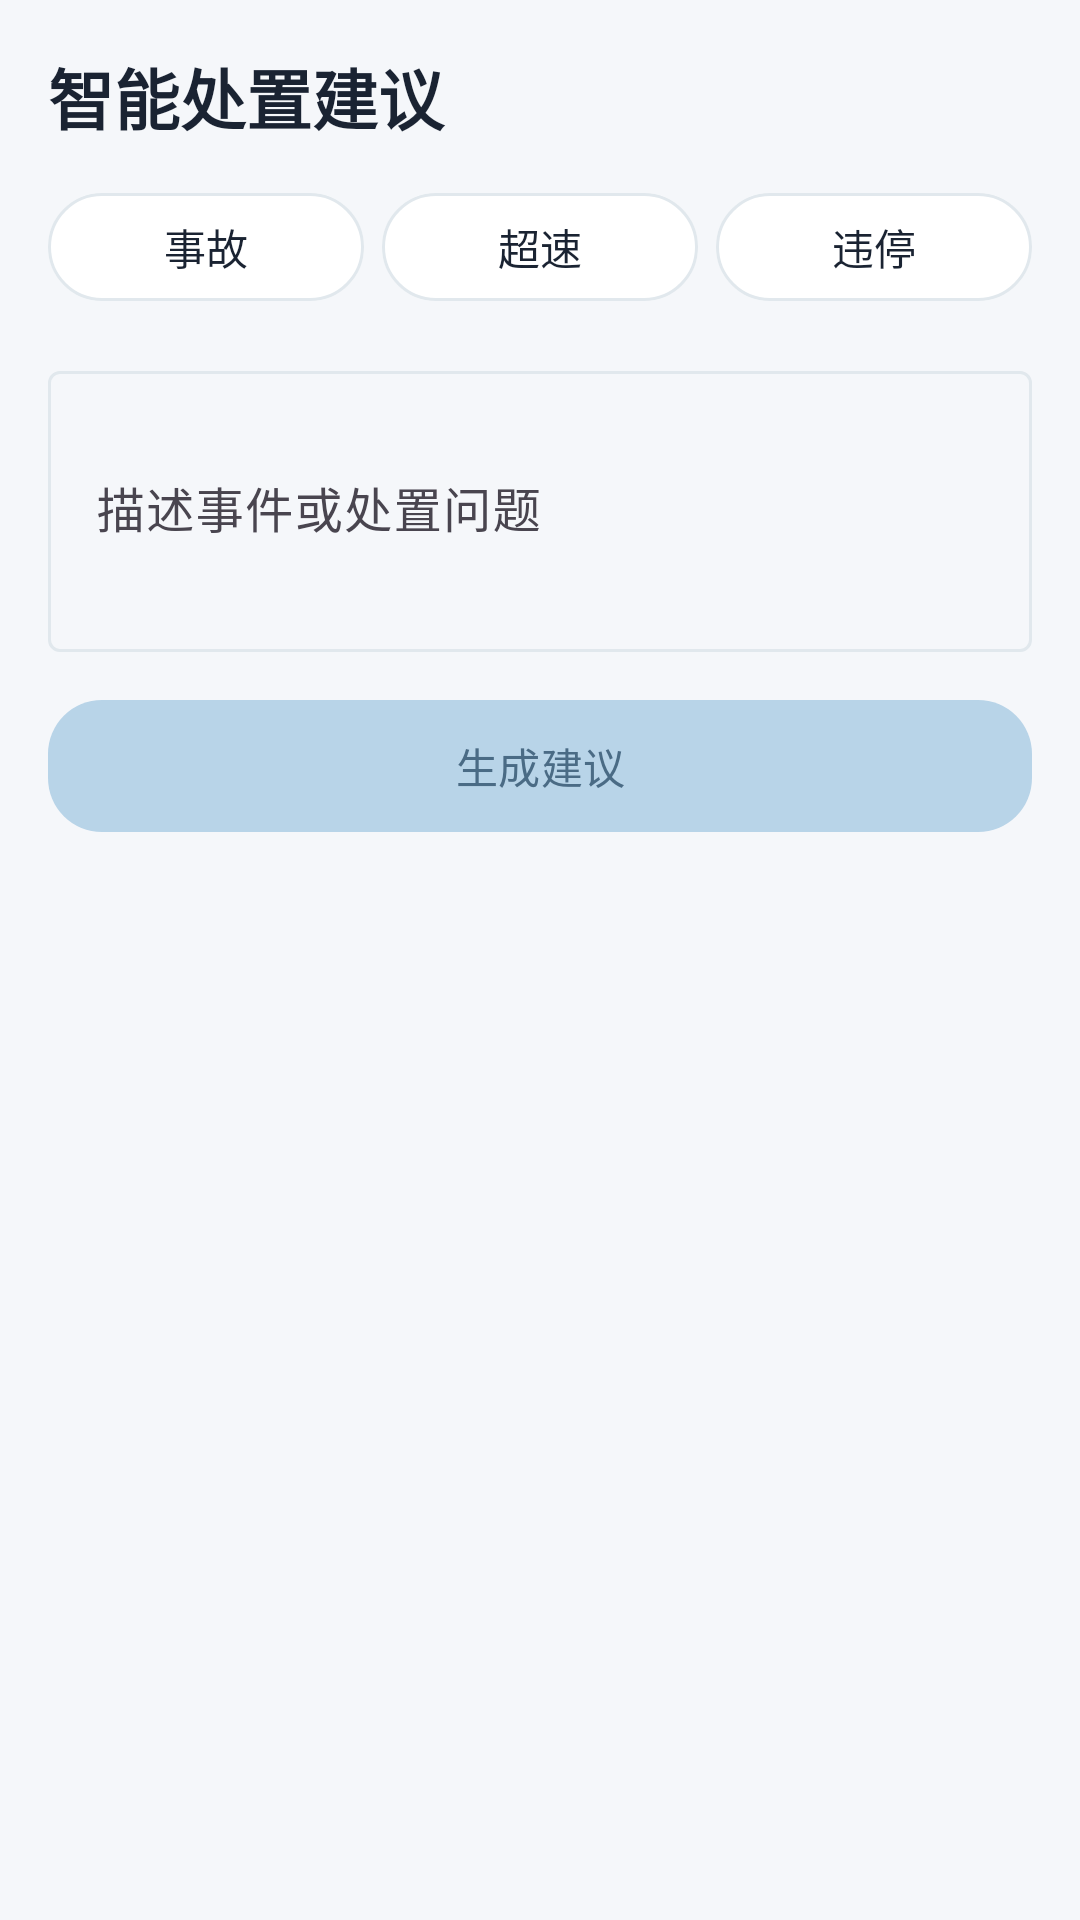

The Android layout XML behind this screen, and the referenced resources:
<!-- AndroidManifest.xml: application theme Theme.TrafficManagementAndroid -->
<!-- res/layout/fragment_assistant.xml -->
<?xml version="1.0" encoding="utf-8"?>
<ScrollView xmlns:android="http://schemas.android.com/apk/res/android" xmlns:app="http://schemas.android.com/apk/res-auto" android:layout_width="match_parent" android:layout_height="match_parent">
  <LinearLayout android:layout_width="match_parent" android:layout_height="wrap_content" android:orientation="vertical" android:padding="16dp">
    <TextView android:layout_width="match_parent" android:layout_height="wrap_content" android:text="智能处置建议" android:textColor="@color/text_primary" android:textSize="22sp" android:textStyle="bold" />
    <LinearLayout android:layout_width="match_parent" android:layout_height="wrap_content" android:layout_marginTop="12dp" android:orientation="horizontal">
      <com.google.android.material.button.MaterialButton android:id="@+id/btnQuickAc" style="@style/Widget.Traffic.ChipButton" android:layout_width="0dp" android:layout_height="wrap_content" android:layout_marginEnd="6dp" android:layout_weight="1" android:text="事故" />
      <com.google.android.material.button.MaterialButton android:id="@+id/btnQuickPower" style="@style/Widget.Traffic.ChipButton" android:layout_width="0dp" android:layout_height="wrap_content" android:layout_marginEnd="6dp" android:layout_weight="1" android:text="超速" />
      <com.google.android.material.button.MaterialButton android:id="@+id/btnQuickLight" style="@style/Widget.Traffic.ChipButton" android:layout_width="0dp" android:layout_height="wrap_content" android:layout_weight="1" android:text="违停" />
    </LinearLayout>
    <com.google.android.material.textfield.TextInputLayout android:layout_width="match_parent" android:layout_height="wrap_content" android:layout_marginTop="14dp" android:hint="描述事件或处置问题"><EditText android:id="@+id/etAssistantInput" android:layout_width="match_parent" android:layout_height="wrap_content" android:minLines="3" /></com.google.android.material.textfield.TextInputLayout>
    <com.google.android.material.button.MaterialButton android:id="@+id/btnAskAssistant" style="@style/Widget.Traffic.PrimaryButton" android:layout_width="match_parent" android:layout_height="wrap_content" android:layout_marginTop="12dp" android:text="生成建议" />
    <com.google.android.material.card.MaterialCardView android:id="@+id/cardResult" android:layout_width="match_parent" android:layout_height="wrap_content" android:layout_marginTop="14dp" android:visibility="gone" app:cardCornerRadius="8dp" app:cardElevation="0dp"><TextView android:id="@+id/tvAssistantResult" android:layout_width="match_parent" android:layout_height="wrap_content" android:background="@drawable/bg_metric_soft" android:padding="16dp" android:textColor="@color/text_primary" /></com.google.android.material.card.MaterialCardView>
  </LinearLayout>
</ScrollView>
<!-- resources referenced by this layout -->
<resources>
  <color name="text_primary">#1A2332</color>
  <!-- drawable bg_metric_soft (drawable) -->
  ﻿<?xml version="1.0" encoding="utf-8"?>
  <shape xmlns:android="http://schemas.android.com/apk/res/android">
    <corners android:radius="26dp" />
    <gradient
      android:angle="315"
      android:endColor="@color/surface_blue"
      android:startColor="@color/white" />
    <stroke
      android:color="@color/card_stroke"
      android:width="1dp" />
  </shape>
  <style name="Widget.Traffic.ChipButton" parent="Widget.Material3.Button.OutlinedButton">
      <item name="android:textAllCaps">false</item>
      <item name="android:minHeight">44dp</item>
      <item name="backgroundTint">@color/white</item>
      <item name="strokeColor">@color/card_stroke</item>
      <item name="strokeWidth">1dp</item>
      <item name="cornerRadius">18dp</item>
      <item name="android:textColor">@color/text_primary</item>
      <item name="iconTint">@color/brand_blue_text</item>
    </style>
  <style name="Widget.Traffic.PrimaryButton" parent="Widget.Material3.Button">
      <item name="android:textAllCaps">false</item>
      <item name="android:minHeight">52dp</item>
      <item name="backgroundTint">@color/brand_blue</item>
      <item name="cornerRadius">18dp</item>
      <item name="android:textColor">@color/brand_blue_text</item>
      <item name="iconTint">@color/brand_blue_text</item>
    </style>
  <style name="Theme.TrafficManagementAndroid" parent="Theme.Material3.Light.NoActionBar">
      <item name="colorPrimary">@color/brand_blue</item>
      <item name="colorSecondary">@color/brand_blue</item>
      <item name="colorSurface">@color/white</item>
      <item name="colorSurfaceContainer">@color/surface_secondary</item>
      <item name="colorOutline">@color/card_stroke</item>
      <item name="android:statusBarColor">@android:color/transparent</item>
      <item name="android:windowLightStatusBar" tools:targetApi="m">true</item>
      <item name="android:navigationBarColor">@color/page_background</item>
      <item name="android:windowBackground">@color/page_background</item>
      <item name="materialButtonStyle">@style/Widget.Traffic.PrimaryButton</item>
    </style>
  <color name="surface_blue">#EBF5FF</color>
  <color name="white">#FFFFFF</color>
  <color name="card_stroke">#E1E8ED</color>
  <color name="brand_blue_text">#4A6B85</color>
  <color name="brand_blue">#B8D4E8</color>
  <color name="surface_secondary">#F8FBFF</color>
  <color name="page_background">#F5F7FA</color>
</resources>
